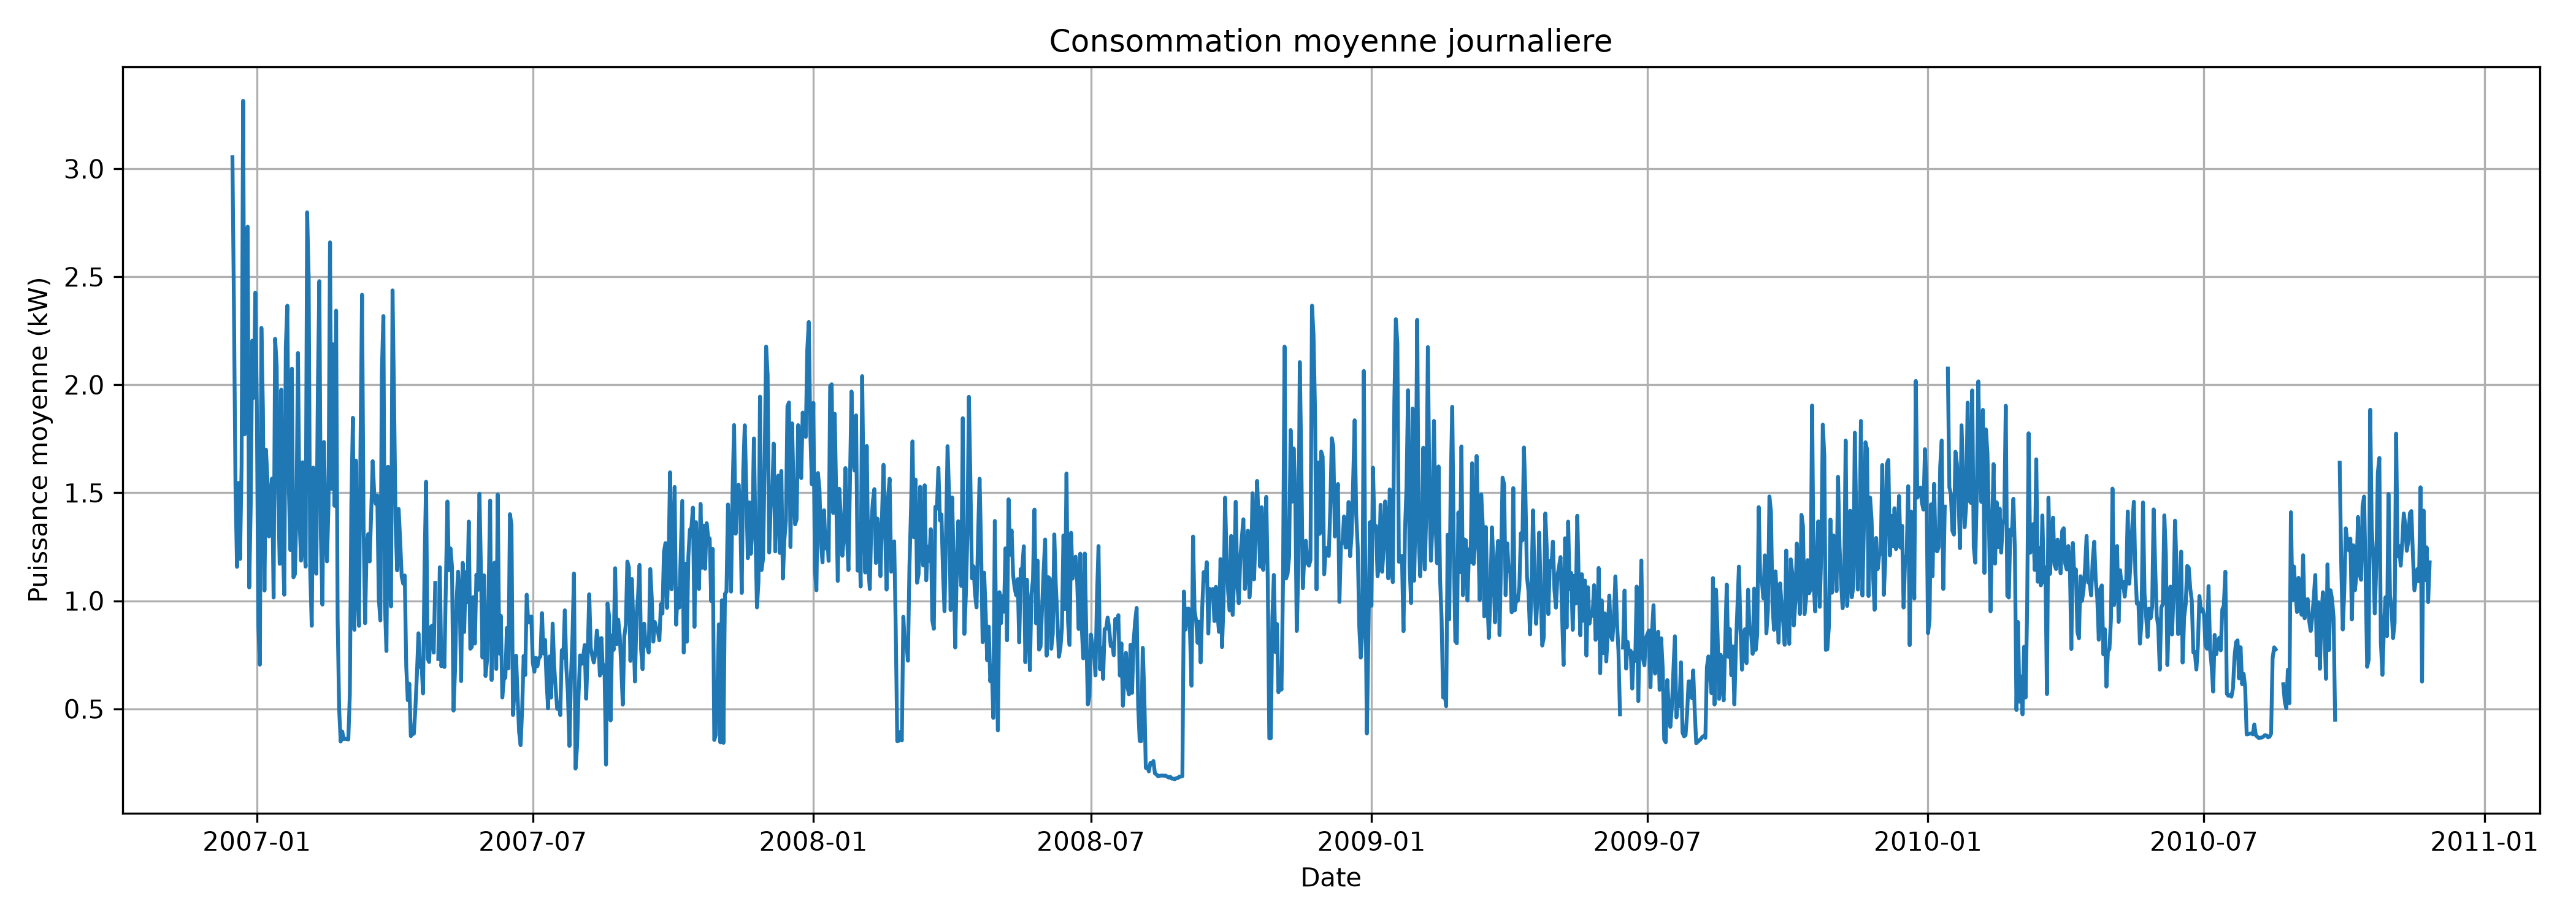

The file beside this chart, header and first rows:
timestamp, Puissance_moyenne_kW, Energie_kWh
2006-12-16, 3.053, 20.1
2006-12-17, 2.354, 56.53
2006-12-18, 1.53, 36.73
2006-12-19, 1.157, 27.77
2006-12-20, 1.546, 37.08
2006-12-21, 1.194, 28.62
2006-12-22, 1.626, 39.02
2006-12-23, 3.315, 79.51
2006-12-24, 1.771, 42.54
2006-12-25, 1.905, 45.7
2006-12-26, 2.732, 65.59
2006-12-27, 1.062, 25.48
2006-12-28, 1.439, 34.53
2006-12-29, 2.204, 52.92
2006-12-30, 1.94, 46.37
2006-12-31, 2.427, 58.22
2007-01-01, 1.909, 45.83
2007-01-02, 0.8814, 21.15
2007-01-03, 0.7042, 16.9
2007-01-04, 2.263, 54.32
2007-01-05, 1.884, 45.22
2007-01-06, 1.047, 25.14
2007-01-07, 1.7, 40.79
2007-01-08, 1.556, 37.36
2007-01-09, 1.298, 31.15
2007-01-10, 1.496, 35.91
2007-01-11, 1.566, 37.58
2007-01-12, 1.015, 24.36
2007-01-13, 2.213, 53.07
2007-01-14, 2.09, 50.11
2007-01-15, 1.492, 35.81
2007-01-16, 1.171, 28.12
2007-01-17, 1.978, 47.45
2007-01-18, 1.265, 30.37
2007-01-19, 1.028, 24.67
2007-01-20, 2.176, 52.22
2007-01-21, 2.366, 56.81
2007-01-22, 1.514, 36.33
2007-01-23, 1.234, 29.62
2007-01-24, 2.075, 49.81
2007-01-25, 1.109, 26.61
2007-01-26, 1.124, 26.94
2007-01-27, 1.419, 34.05
2007-01-28, 2.147, 51.5
2007-01-29, 1.377, 33.04
2007-01-30, 1.186, 28.47
2007-01-31, 1.641, 39.4
2007-02-01, 1.267, 30.4
2007-02-02, 1.158, 27.78
2007-02-03, 2.798, 67.16
2007-02-04, 2.497, 59.96
2007-02-05, 1.143, 27.42
2007-02-06, 0.8844, 21.23
2007-02-07, 1.617, 38.8
2007-02-08, 1.251, 30.02
2007-02-09, 1.125, 27
2007-02-10, 1.965, 47.13
2007-02-11, 2.48, 59.53
2007-02-12, 1.304, 31.3
2007-02-13, 0.9823, 23.58
... 1,382 more rows
